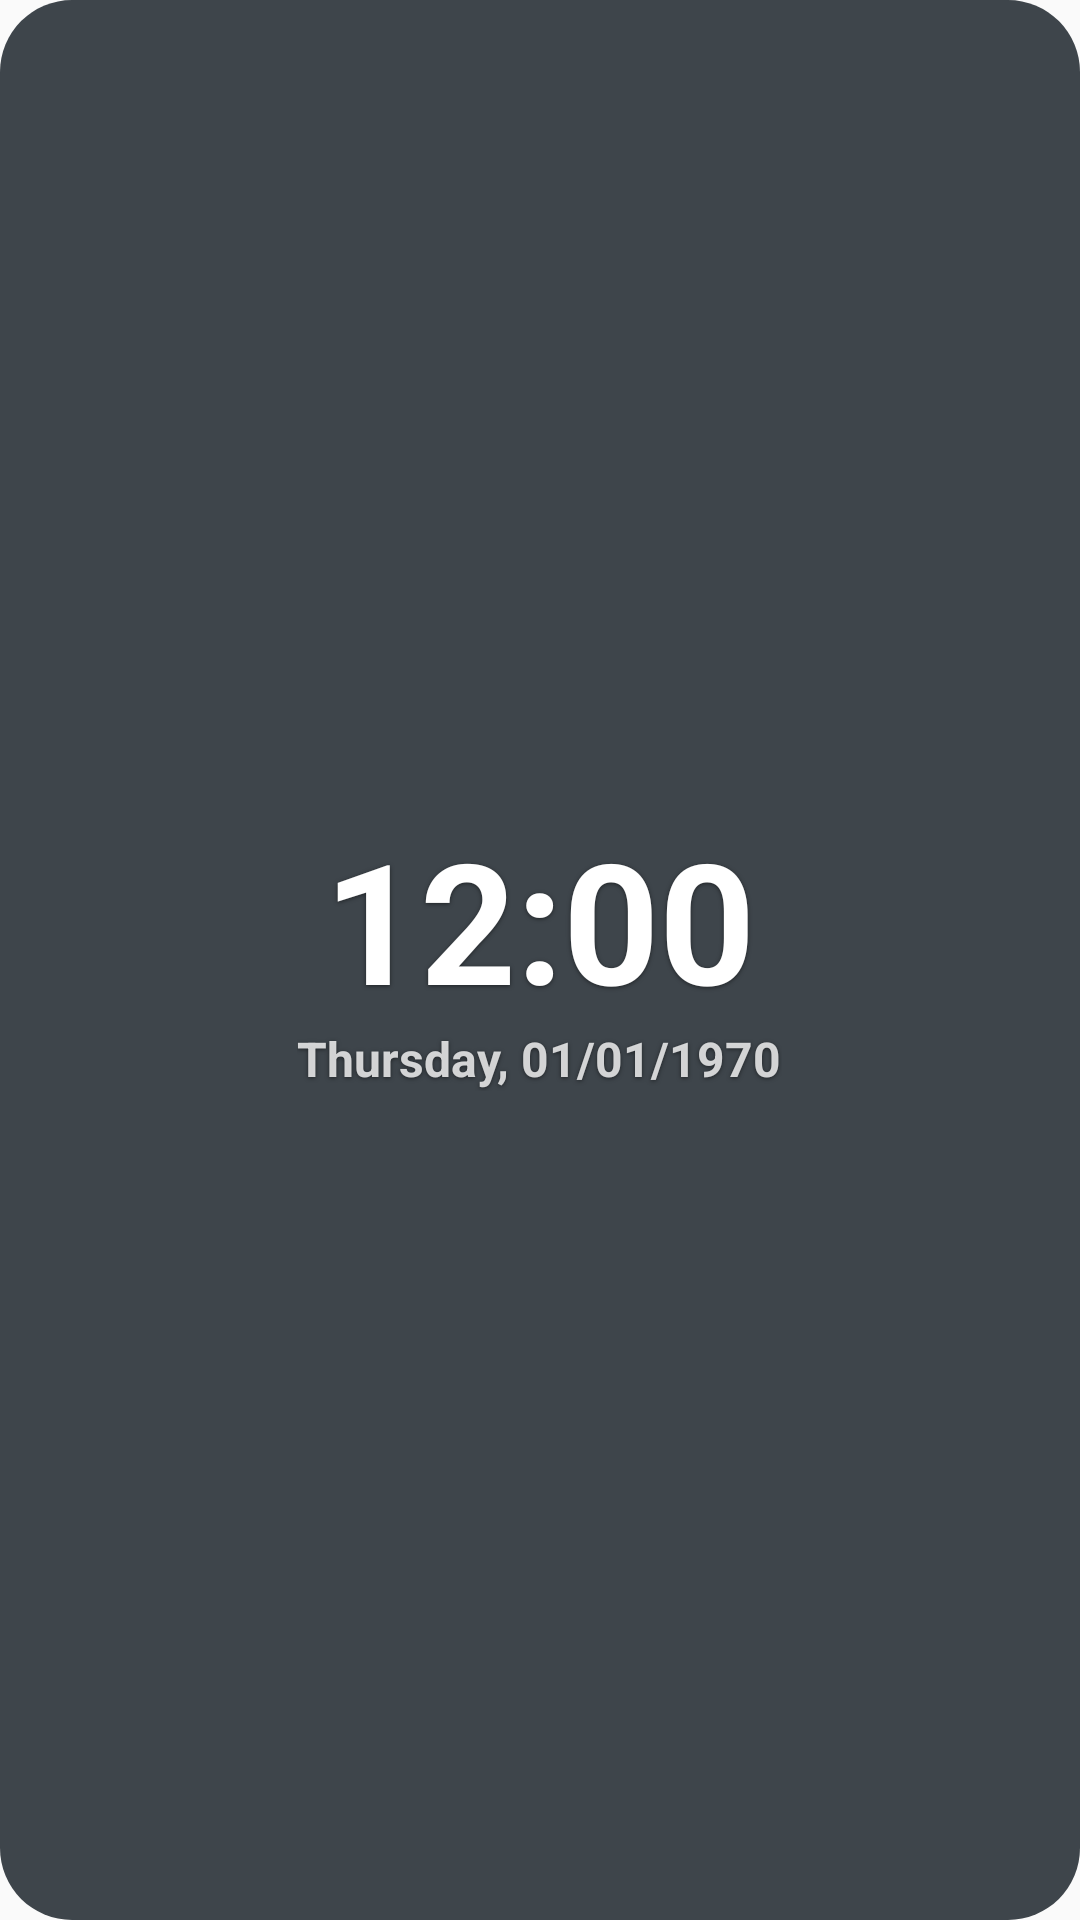

Produce the Android XML layout that renders to this screen, including the resource entries it uses.
<!-- AndroidManifest.xml: application theme Theme.WidgetPremium -->
<!-- res/layout/widget_clock_def_b.xml -->
<?xml version="1.0" encoding="utf-8"?>
<FrameLayout xmlns:android="http://schemas.android.com/apk/res/android"
    android:id="@+id/widget_root"
    android:layout_width="match_parent"
    android:layout_height="match_parent">

    <ImageView
        android:id="@+id/clock_bg"
        android:layout_width="match_parent"
        android:layout_height="match_parent"
        android:importantForAccessibility="no"
        android:scaleType="fitXY"
        android:src="@drawable/widget_bg" />

    <include layout="@layout/widget_fx" />

    <LinearLayout
        android:layout_width="match_parent"
        android:layout_height="match_parent"
        android:gravity="center"
        android:orientation="vertical"
        android:padding="12dp">

    <LinearLayout
        android:layout_width="wrap_content"
        android:layout_height="wrap_content"
        android:gravity="top"
        android:orientation="horizontal">
        <TextClock
            android:id="@+id/clock_time"
            android:layout_width="wrap_content"
            android:layout_height="wrap_content"
            android:format12Hour="h:mm"
            android:format24Hour="HH:mm"
            android:includeFontPadding="false"
            android:shadowColor="#80000000"
            android:shadowDx="0"
            android:shadowDy="1"
            android:shadowRadius="3"
            android:textColor="#FFFFFFFF"
            android:textSize="56sp" 
        android:textStyle="bold"/>
        <TextClock
            android:id="@+id/clock_sec"
            android:layout_width="wrap_content"
            android:layout_height="wrap_content"
            android:layout_marginLeft="4dp"
            android:format12Hour="ss"
            android:format24Hour="ss"
            android:includeFontPadding="false"
            android:shadowColor="#80000000"
            android:shadowDx="0"
            android:shadowDy="1"
            android:shadowRadius="3"
            android:textColor="#CCFFFFFF"
            android:textSize="20sp"
            android:visibility="gone" 
        android:textStyle="bold"/>
    </LinearLayout>

    <TextClock
        android:id="@+id/clock_date"
        android:layout_width="wrap_content"
        android:layout_height="wrap_content"
        android:format12Hour="EEEE, dd/MM/yyyy"
        android:format24Hour="EEEE, dd/MM/yyyy"
        android:shadowColor="#80000000"
        android:shadowDx="0"
        android:shadowDy="1"
        android:shadowRadius="3"
        android:textColor="#CCFFFFFF"
        android:textSize="16sp" 
        android:ellipsize="end"
        android:maxLines="1"
        android:textStyle="bold"/>

    <TextView
        android:id="@+id/clock_label"
        android:layout_width="wrap_content"
        android:layout_height="wrap_content"
        android:layout_marginTop="2dp"
        android:ellipsize="end"
        android:maxLines="1"
        android:shadowColor="#80000000"
        android:shadowDx="0"
        android:shadowDy="1"
        android:shadowRadius="3"
        android:textColor="#B3FFFFFF"
        android:textSize="13sp"
        android:visibility="gone" 
        android:textStyle="bold"/>

</LinearLayout>
</FrameLayout>
<!-- res/layout/widget_fx.xml (included above) -->
<?xml version="1.0" encoding="utf-8"?>
<FrameLayout xmlns:android="http://schemas.android.com/apk/res/android"
    android:id="@+id/fx_box"
    android:layout_width="match_parent"
    android:layout_height="match_parent"
    android:visibility="gone">

    <ProgressBar
        android:id="@+id/fx_sun"
        android:layout_width="match_parent"
        android:layout_height="match_parent"
        android:importantForAccessibility="no"
        android:indeterminate="true"
        android:indeterminateDrawable="@drawable/fx_sun"
        android:indeterminateOnly="false"
        android:visibility="gone" />

    <ProgressBar
        android:id="@+id/fx_stars"
        android:layout_width="match_parent"
        android:layout_height="match_parent"
        android:importantForAccessibility="no"
        android:indeterminate="true"
        android:indeterminateDrawable="@drawable/fx_stars"
        android:indeterminateOnly="false"
        android:visibility="gone" />

    <ProgressBar
        android:id="@+id/fx_clouds"
        android:layout_width="match_parent"
        android:layout_height="match_parent"
        android:importantForAccessibility="no"
        android:indeterminate="true"
        android:indeterminateDrawable="@drawable/fx_clouds"
        android:indeterminateOnly="false"
        android:visibility="gone" />

    <ProgressBar
        android:id="@+id/fx_rain"
        android:layout_width="match_parent"
        android:layout_height="match_parent"
        android:importantForAccessibility="no"
        android:indeterminate="true"
        android:indeterminateDrawable="@drawable/fx_rain"
        android:indeterminateOnly="false"
        android:visibility="gone" />

    <ProgressBar
        android:id="@+id/fx_flash"
        android:layout_width="match_parent"
        android:layout_height="match_parent"
        android:importantForAccessibility="no"
        android:indeterminate="true"
        android:indeterminateDrawable="@drawable/fx_flash"
        android:indeterminateOnly="false"
        android:visibility="gone" />

    <ProgressBar
        android:id="@+id/fx_snow"
        android:layout_width="match_parent"
        android:layout_height="match_parent"
        android:importantForAccessibility="no"
        android:indeterminate="true"
        android:indeterminateDrawable="@drawable/fx_snow"
        android:indeterminateOnly="false"
        android:visibility="gone" />

    <ProgressBar
        android:id="@+id/fx_fog"
        android:layout_width="match_parent"
        android:layout_height="match_parent"
        android:importantForAccessibility="no"
        android:indeterminate="true"
        android:indeterminateDrawable="@drawable/fx_fog"
        android:indeterminateOnly="false"
        android:visibility="gone" />

</FrameLayout>
<!-- resources referenced by this layout -->
<resources>
  <!-- drawable fx_clouds (drawable) -->
  <?xml version="1.0" encoding="utf-8"?>
  <animated-vector xmlns:android="http://schemas.android.com/apk/res/android"
      android:drawable="@drawable/fx_clouds_vec">
      <target
          android:name="a"
          android:animation="@animator/fx_clouds_a" />
      <target
          android:name="b"
          android:animation="@animator/fx_clouds_b" />
      <target
          android:name="c"
          android:animation="@animator/fx_clouds_c" />
  </animated-vector>
  <!-- drawable fx_flash (drawable) -->
  <?xml version="1.0" encoding="utf-8"?>
  <animated-vector xmlns:android="http://schemas.android.com/apk/res/android"
      android:drawable="@drawable/fx_flash_vec">
      <target
          android:name="flash"
          android:animation="@animator/fx_flash_flash" />
      <target
          android:name="bolt"
          android:animation="@animator/fx_flash_bolt" />
  </animated-vector>
  <!-- drawable fx_fog (drawable) -->
  <?xml version="1.0" encoding="utf-8"?>
  <animated-vector xmlns:android="http://schemas.android.com/apk/res/android"
      android:drawable="@drawable/fx_fog_vec">
      <target
          android:name="a"
          android:animation="@animator/fx_fog_a" />
      <target
          android:name="b"
          android:animation="@animator/fx_fog_b" />
      <target
          android:name="c"
          android:animation="@animator/fx_fog_c" />
  </animated-vector>
  <!-- drawable fx_snow (drawable) -->
  <?xml version="1.0" encoding="utf-8"?>
  <animated-vector xmlns:android="http://schemas.android.com/apk/res/android"
      android:drawable="@drawable/fx_snow_vec">
      <target
          android:name="far"
          android:animation="@animator/fx_snow_far" />
      <target
          android:name="mid"
          android:animation="@animator/fx_snow_mid" />
      <target
          android:name="near"
          android:animation="@animator/fx_snow_near" />
  </animated-vector>
  <!-- drawable fx_sun (drawable) -->
  <?xml version="1.0" encoding="utf-8"?>
  <animated-vector xmlns:android="http://schemas.android.com/apk/res/android"
      android:drawable="@drawable/fx_sun_vec">
      <target
          android:name="glow"
          android:animation="@animator/fx_sun_glow" />
      <target
          android:name="rays"
          android:animation="@animator/fx_sun_rays" />
  </animated-vector>
  <!-- drawable widget_bg (drawable) -->
  <?xml version="1.0" encoding="utf-8"?>
  <shape xmlns:android="http://schemas.android.com/apk/res/android" android:shape="rectangle">
      <solid android:color="#CC101820" />
      <corners android:radius="24dp" />
  </shape>
  <style name="Theme.WidgetPremium" parent="android:Theme.Material.Light.NoActionBar" />
  <!-- drawable fx_flash_vec (drawable) -->
  <?xml version="1.0" encoding="utf-8"?>
  <vector xmlns:android="http://schemas.android.com/apk/res/android"
      android:width="240dp"
      android:height="120dp"
      android:viewportWidth="240"
      android:viewportHeight="120">
      <clip-path android:pathData="M0,0H240V120H0Z" />
      <path
          android:name="flash"
          android:fillAlpha="0"
          android:fillColor="#FFFFFF"
          android:pathData="M0,0H240V120H0Z" />
      <path
          android:name="bolt"
          android:fillAlpha="0"
          android:fillColor="#FFF3A8"
          android:pathData="M139,30L125.8,63L137.8,63L127,90L151,54L139,54Z" />
  </vector>
</resources>
